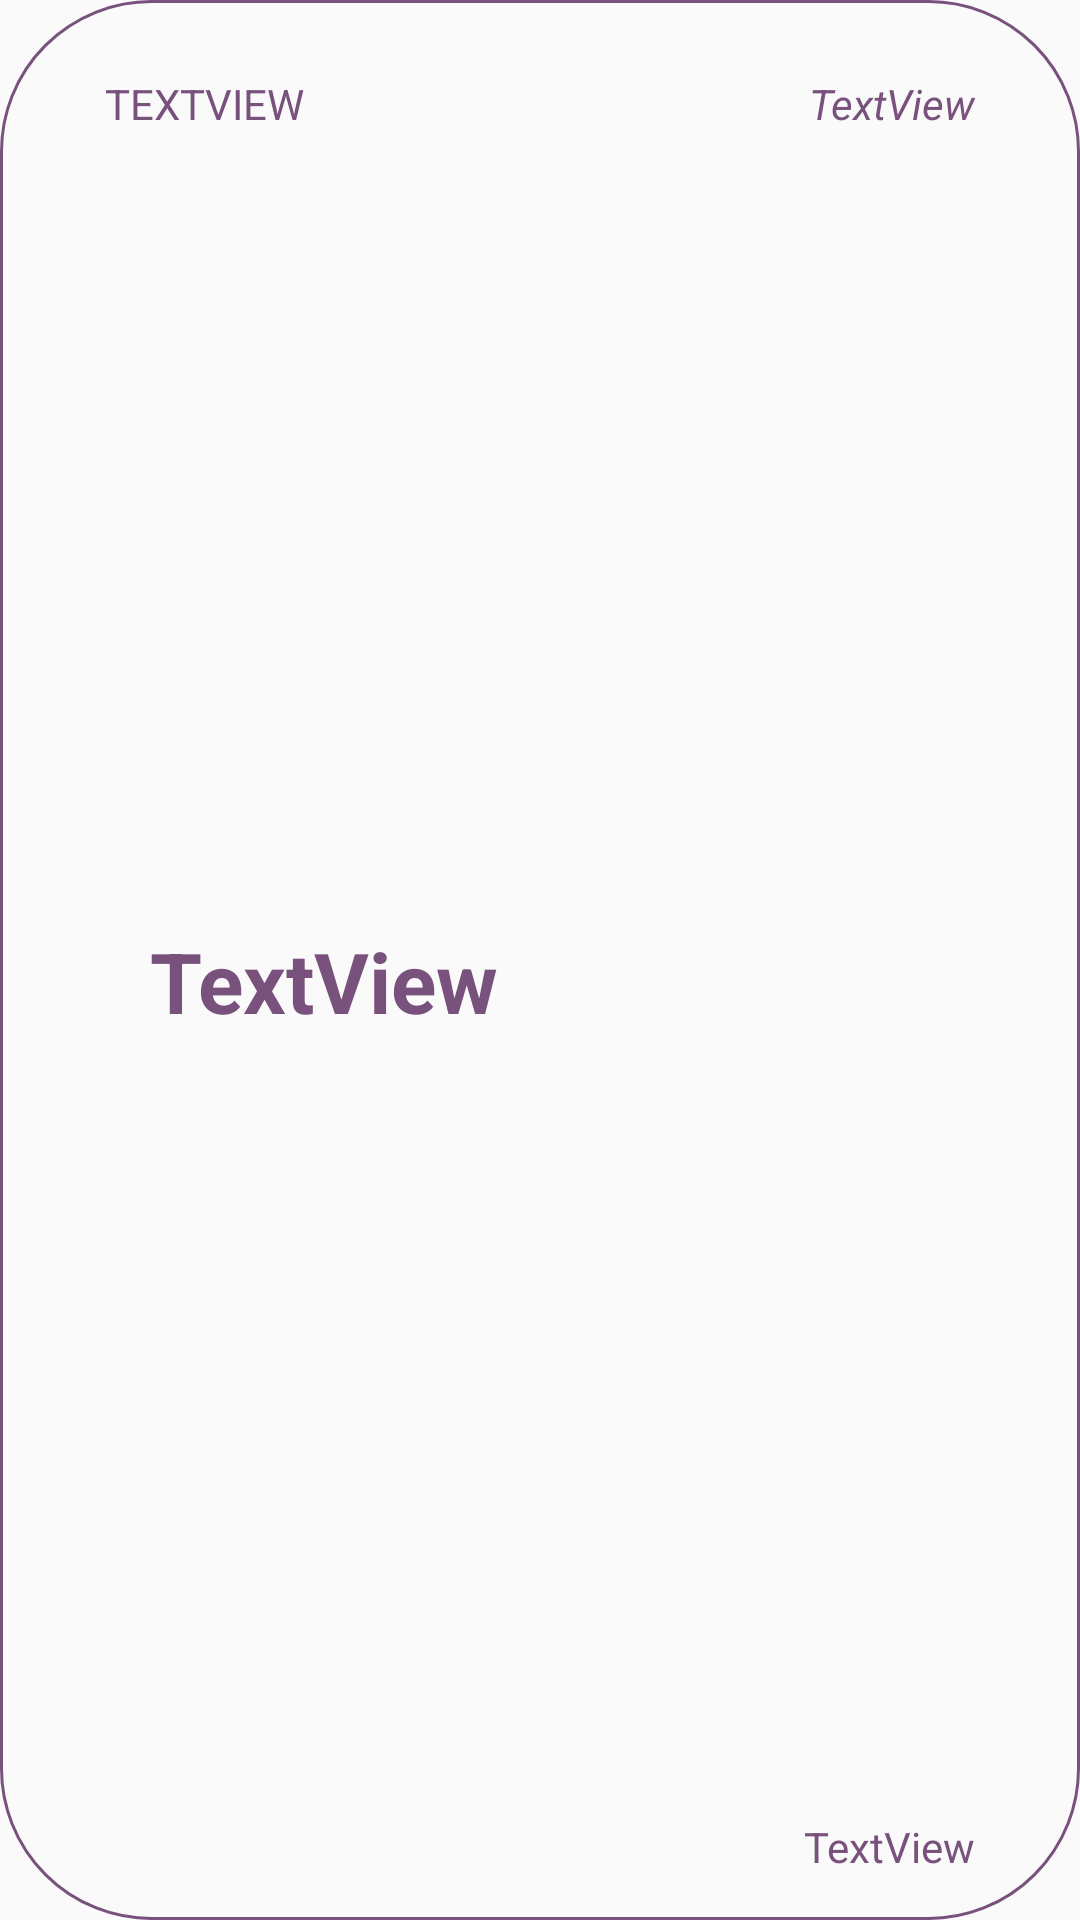

This screen was rendered from an Android layout file. Write that file and the resources it references.
<!-- AndroidManifest.xml: application theme Theme.AppCompat.Light.NoActionBar -->
<!-- res/layout/view_item_display.xml -->
<?xml version="1.0" encoding="utf-8"?>
<androidx.constraintlayout.widget.ConstraintLayout xmlns:android="http://schemas.android.com/apk/res/android"
    xmlns:tools="http://schemas.android.com/tools"
    xmlns:app="http://schemas.android.com/apk/res-auto"
    android:layout_width="match_parent"
    android:layout_height="wrap_content"
    android:background="@drawable/app_button_with_text_container_stroke"
    android:paddingStart="@dimen/itemDisplayLayoutPadding"
    android:paddingEnd="@dimen/itemDisplayLayoutPadding"
    android:paddingBottom="@dimen/itemDisplayLayoutPaddingBottom"
    android:paddingTop="@dimen/itemDisplayLayoutPaddingTop">

    <TextView
        android:id="@+id/textViewCategory"
        android:layout_width="wrap_content"
        android:layout_height="wrap_content"
        android:text="TextView"
        android:textAllCaps="true"
        android:textColor="@color/buttonColor_1"
        app:layout_constraintStart_toStartOf="parent"
        app:layout_constraintTop_toTopOf="parent" />

    <TextView
        android:id="@+id/textViewName"
        android:layout_width="wrap_content"
        android:layout_height="wrap_content"
        android:text="TextView"
        android:textSize="28sp"
        android:textStyle="bold"
        android:textColor="@color/buttonColor_1"
        android:layout_marginStart="@dimen/itemDisplayNameMarginStart"
        android:layout_marginBottom="@dimen/itemDisplayNameMarginBottom"
        app:layout_constraintStart_toStartOf="parent"
        app:layout_constraintBottom_toBottomOf="parent"
        app:layout_constraintTop_toBottomOf="@+id/textViewCategory"/>

    <TextView
        android:id="@+id/textViewCode"
        android:layout_width="wrap_content"
        android:layout_height="wrap_content"
        android:text="TextView"
        android:textStyle="italic"
        android:textColor="@color/buttonColor_1"
        app:layout_constraintEnd_toEndOf="parent"
        app:layout_constraintTop_toTopOf="parent" />

    <TextView
        android:id="@+id/textViewStatus"
        android:layout_width="wrap_content"
        android:layout_height="wrap_content"
        android:text="TextView"
        android:textColor="@color/buttonColor_1"
        app:layout_constraintEnd_toEndOf="parent"
        app:layout_constraintBottom_toBottomOf="parent" />

</androidx.constraintlayout.widget.ConstraintLayout>
<!-- resources referenced by this layout -->
<resources>
  <color name="buttonColor_1">#78517C</color>
  <dimen name="itemDisplayLayoutPadding">35dp</dimen>
  <dimen name="itemDisplayLayoutPaddingBottom">15dp</dimen>
  <dimen name="itemDisplayLayoutPaddingTop">25dp</dimen>
  <dimen name="itemDisplayNameMarginBottom">15dp</dimen>
  <dimen name="itemDisplayNameMarginStart">15dp</dimen>
  <!-- drawable app_button_with_text_container_stroke (drawable) -->
  <?xml version="1.0" encoding="utf-8"?>
  <selector xmlns:android="http://schemas.android.com/apk/res/android">
      <item>
          <shape android:shape="rectangle">
              <stroke android:color="@color/colorPrimaryDark" android:width="@dimen/loginActivityStrokeWidth"/>
              <corners android:radius="@dimen/cornersRadius"/>
          </shape>
      </item>
  </selector>
  <color name="colorPrimaryDark">#78517C</color>
  <dimen name="loginActivityStrokeWidth">1dp</dimen>
  <dimen name="cornersRadius">50dp</dimen>
</resources>
